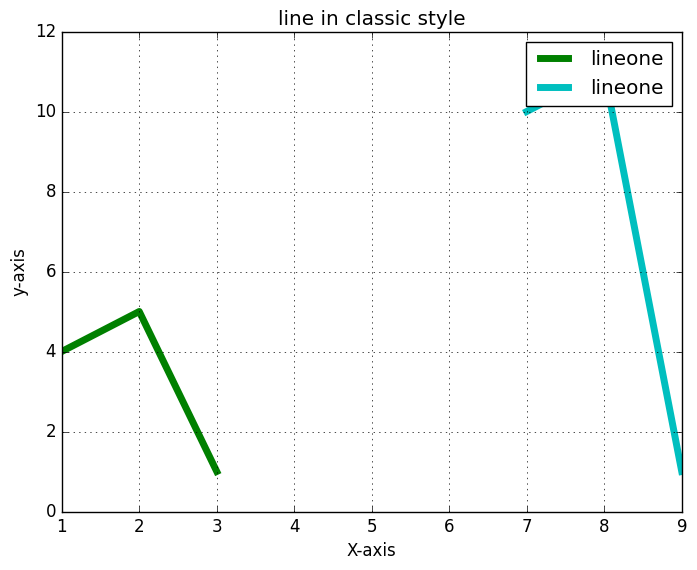

Reproduce this figure in Python.
"""
Created on:1/23/2020
[redacted]
"""

"""
problem statement:
rite a Python program to plot two or more lines with diff style"""

from matplotlib import pyplot as plt
from matplotlib import style
style.use('classic')
x=[1,2,3]
y=[4,5,1]
x1=[7,8,9]
y1=[10,11,1]
plt.title('line in classic style')
plt.xlabel('X-axis')
plt.ylabel('y-axis')
plt.plot(x,y,'g',label='lineone',linewidth=5)
plt.plot(x1,y1,'c',label='lineone',linewidth=5)
plt.legend()
plt.grid(True,color='k')
plt.show()
 
